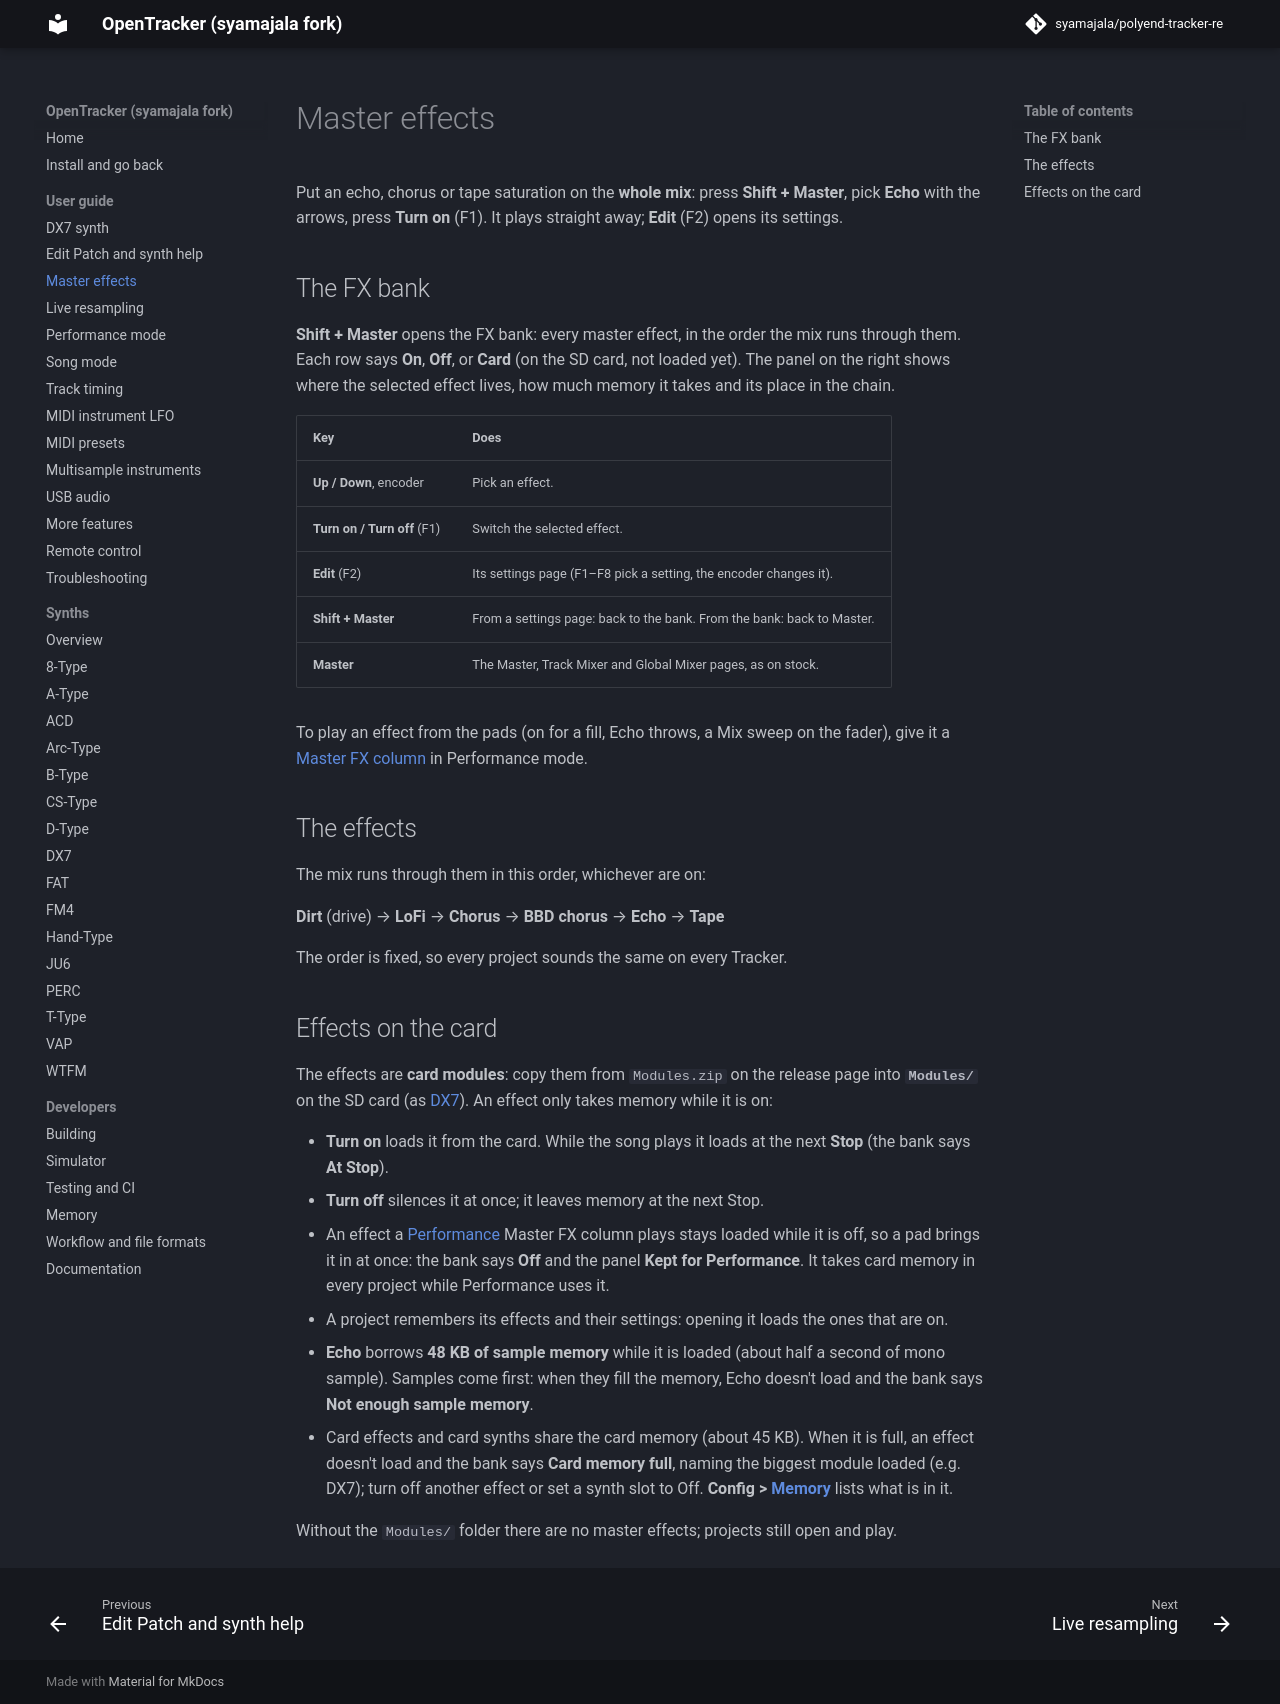

repository: syamajala/polyend-tracker-re · page: dev/guide/master-fx/index.html · generator: mkdocs

# Master effects

Put an echo, chorus or tape saturation on the **whole mix**: press **Shift + Master**, pick
**Echo** with the arrows, press **Turn on** (F1). It plays straight away; **Edit** (F2)
opens its settings.

## The FX bank

**Shift + Master** opens the FX bank: every master effect, in the order the mix runs
through them. Each row says **On**, **Off**, or **Card** (on the SD card, not loaded yet).
The panel on the right shows where the selected effect lives, how much memory it takes
and its place in the chain.

| Key | Does |
|---|---|
| **Up / Down**, encoder | Pick an effect. |
| **Turn on / Turn off** (F1) | Switch the selected effect. |
| **Edit** (F2) | Its settings page (F1–F8 pick a setting, the encoder changes it). |
| **Shift + Master** | From a settings page: back to the bank. From the bank: back to Master. |
| **Master** | The Master, Track Mixer and Global Mixer pages, as on stock. |

To play an effect from the pads (on for a fill, Echo throws, a Mix sweep on the fader),
give it a [Master FX column](performance.md#master-fx-columns) in Performance mode.

## The effects

The mix runs through them in this order, whichever are on:

**Dirt** (drive) → **LoFi** → **Chorus** → **BBD chorus** → **Echo** → **Tape**

The order is fixed, so every project sounds the same on every Tracker.

## Effects on the card

The effects are **card modules**: copy them from `Modules.zip` on the release page into
**`Modules/`** on the SD card (as [DX7](dx7.md)). An effect only takes memory while it is
on:

- **Turn on** loads it from the card. While the song plays it loads at the next **Stop**
  (the bank says **At Stop**).
- **Turn off** silences it at once; it leaves memory at the next Stop.
- An effect a [Performance](performance.md) Master FX column plays stays loaded while it is
  off, so a pad brings it in at once: the bank says **Off** and the panel **Kept for
  Performance**. It takes card memory in every project while Performance uses it.
- A project remembers its effects and their settings: opening it loads the ones that are on.
- **Echo** borrows **48 KB of sample memory** while it is loaded (about half a second of
  mono sample). Samples come first: when they fill the memory, Echo doesn't load and the
  bank says **Not enough sample memory**.
- Card effects and card synths share the card memory (about 45 KB). When it is full, an effect
  doesn't load and the bank says **Card memory full**, naming the biggest module loaded
  (e.g. DX7); turn off another effect or set a synth slot to Off. **Config >
  [Memory](more.md#memory)** lists what is in it.

Without the `Modules/` folder there are no master effects; projects still open and play.
